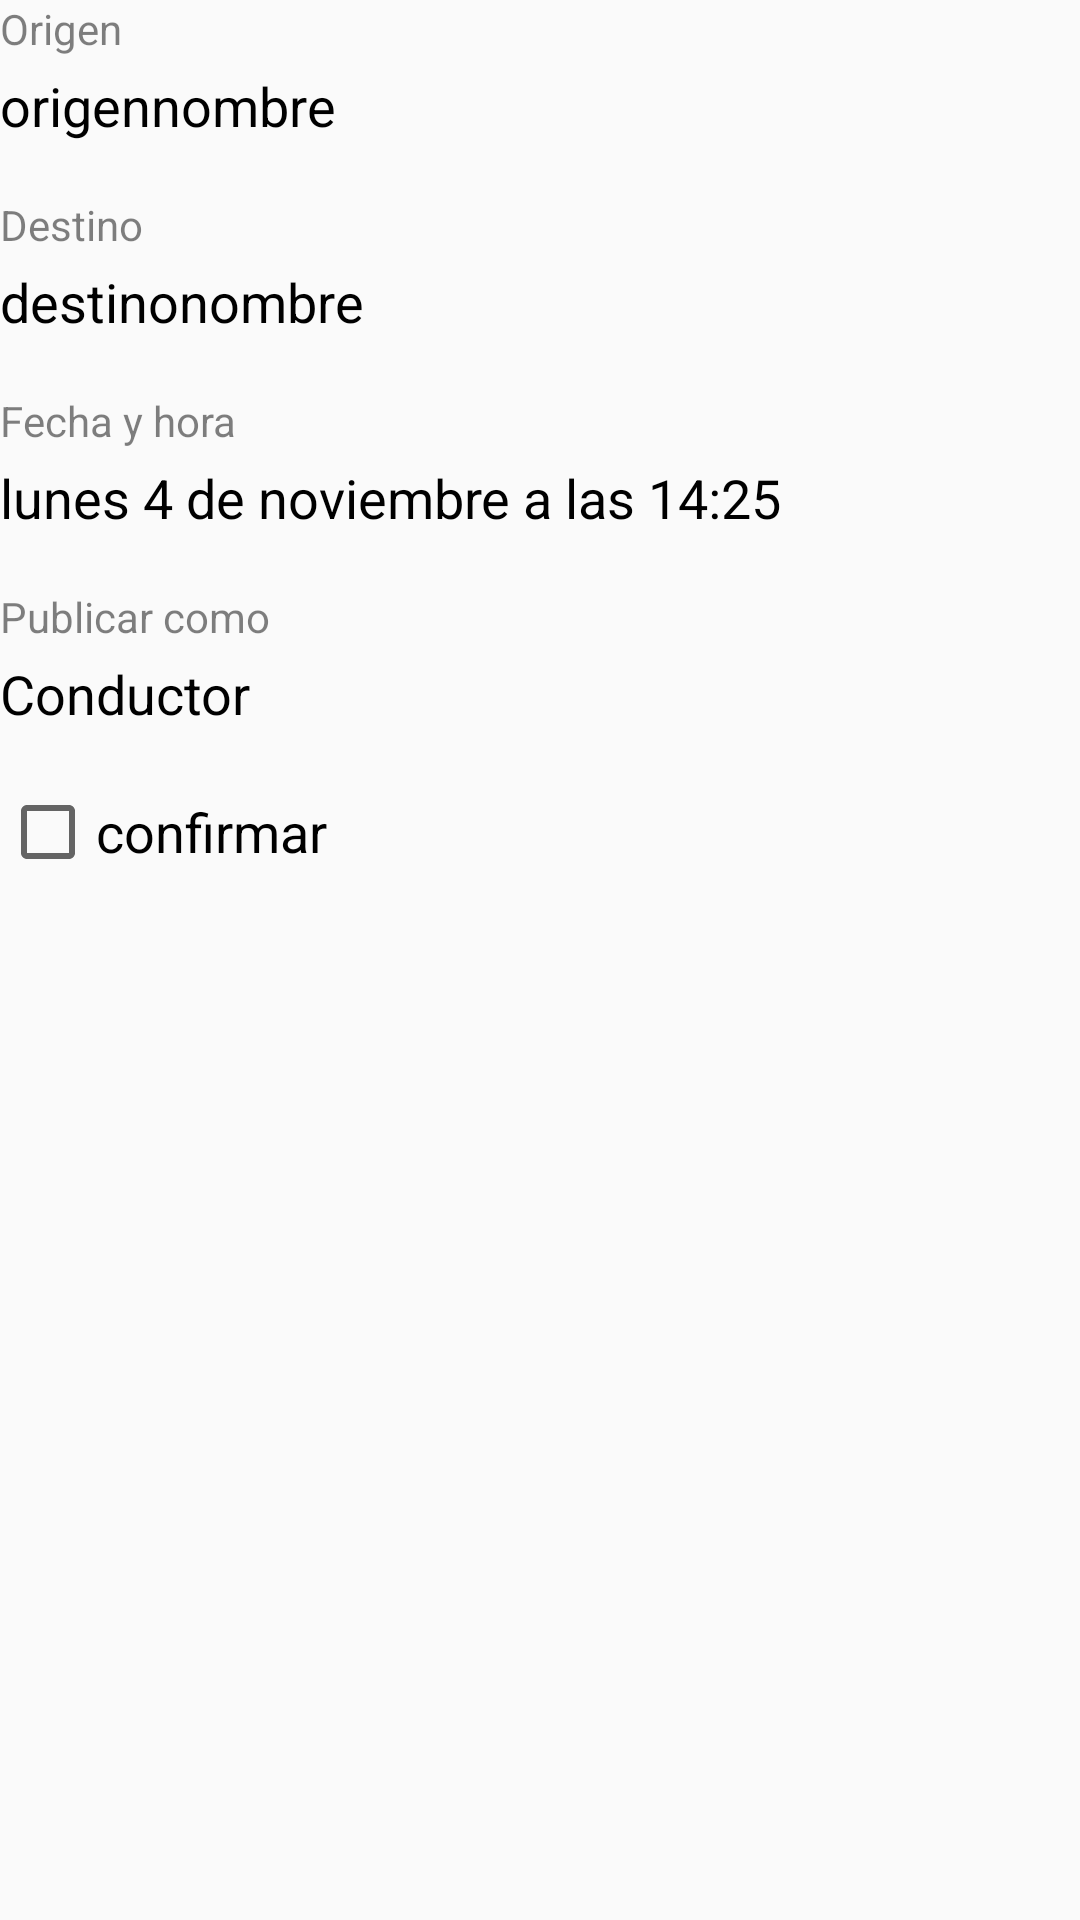

Layout XML and referenced resources for this Android screen:
<!-- AndroidManifest.xml: application theme MyMaterialTheme -->
<!-- res/layout/dialog_customview.xml -->
<?xml version="1.0" encoding="utf-8"?>
<LinearLayout xmlns:android="http://schemas.android.com/apk/res/android"
    android:layout_width="match_parent"
    android:layout_height="wrap_content"
    android:orientation="vertical">

    <TextView
        android:layout_width="wrap_content"
        android:layout_height="wrap_content"
        android:text="Origen"
        android:textColor="#80000000"
        android:textSize="@dimen/customTitle" />

    <TextView
        android:layout_width="wrap_content"
        android:layout_height="wrap_content"
        android:layout_marginTop="4dp"
        android:id="@+id/dialog_origen"
        android:text="origennombre"
        android:textColor="#000000"
        android:textSize="@dimen/customEntry" />

    <TextView
        android:layout_width="wrap_content"
        android:layout_height="wrap_content"
        android:layout_marginTop="18dp"
        android:text="Destino"
        android:textColor="#80000000"
        android:textSize="@dimen/customTitle" />

    <TextView
        android:layout_width="wrap_content"
        android:layout_height="wrap_content"
        android:layout_marginTop="4dp"
        android:id="@+id/dialog_destino"
        android:text="destinonombre"
        android:textColor="#000000"
        android:textSize="@dimen/customEntry" />

    <TextView
        android:layout_width="wrap_content"
        android:layout_height="wrap_content"
        android:layout_marginTop="18dp"
        android:text="Fecha y hora"
        android:textColor="#80000000"
        android:textSize="@dimen/customTitle" />

    <TextView
        android:layout_width="wrap_content"
        android:layout_height="wrap_content"
        android:layout_marginTop="4dp"
        android:id="@+id/dialog_fechayhora"
        android:text="lunes 4 de noviembre a las 14:25"
        android:textColor="#000000"
        android:textSize="@dimen/customEntry" />

    <TextView
        android:layout_width="wrap_content"
        android:layout_height="wrap_content"
        android:layout_marginTop="18dp"
        android:text="Publicar como"
        android:textColor="#80000000"
        android:textSize="@dimen/customTitle" />

    <TextView
        android:layout_width="wrap_content"
        android:layout_height="wrap_content"
        android:layout_marginTop="4dp"
        android:id="@+id/dialog_publicar_como"
        android:text="Conductor"
        android:textColor="#000000"
        android:textSize="@dimen/customEntry" />



    <CheckBox
        android:id="@+id/showPassword"
        android:layout_width="match_parent"
        android:layout_height="wrap_content"
        android:layout_marginTop="18dp"
        android:text="confirmar"
        android:textColor="#000000"
        android:textSize="@dimen/customEntry" />

</LinearLayout>
<!-- resources referenced by this layout -->
<resources>
  <dimen name="customEntry">18sp</dimen>
  <dimen name="customTitle">14sp</dimen>
  <style name="MyMaterialTheme" parent="MyMaterialTheme.Base" />
  <style name="MyMaterialTheme.Base" parent="Theme.AppCompat.Light.DarkActionBar">
          <item name="windowNoTitle">true</item>
          <item name="windowActionBar">false</item>
          <item name="colorPrimary">@color/colorPrimary</item>
          <item name="colorPrimaryDark">@color/colorPrimaryDark</item>
          <item name="colorAccent">@color/colorAccent</item>
      </style>
  <color name="colorPrimary">#9C27B0</color>
  <color name="colorPrimaryDark">#7B1FA2</color>
  <color name="colorAccent">#7C4DFF</color>
</resources>
